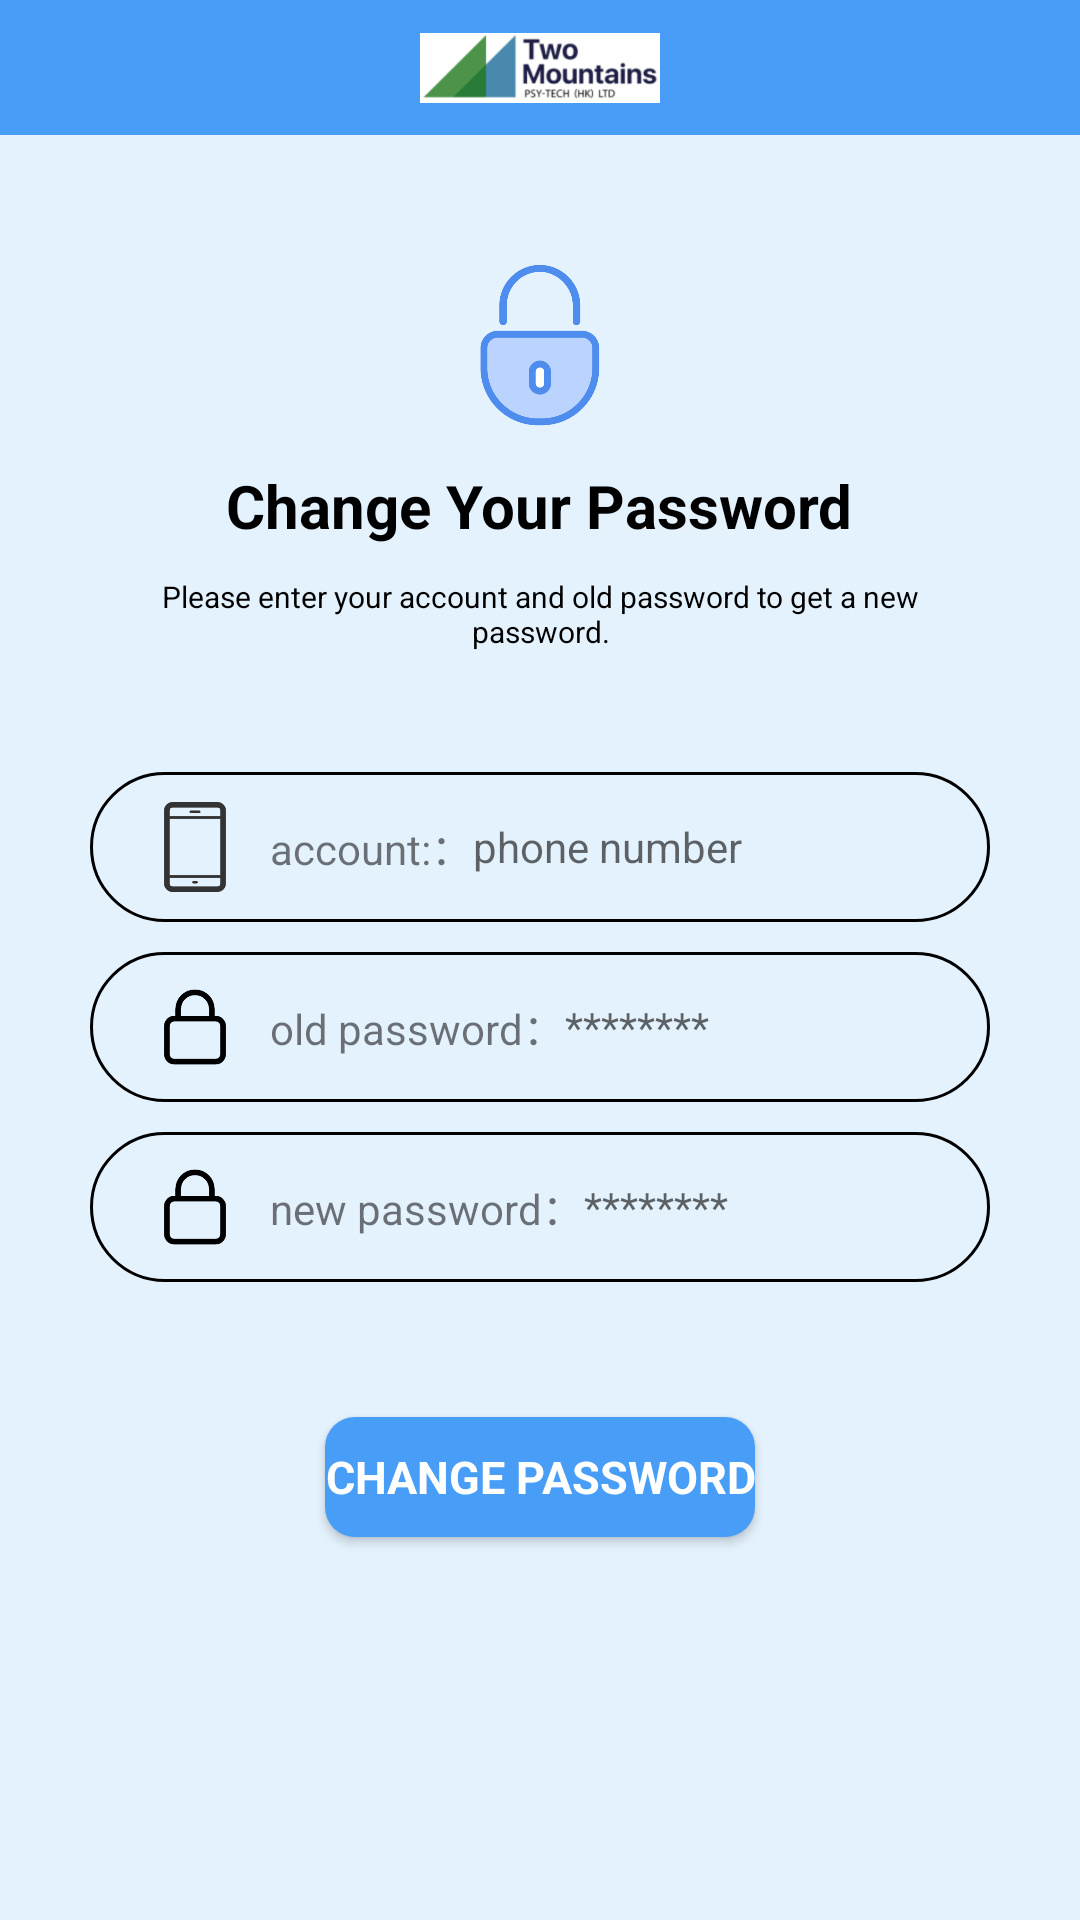

Here is an Android app screen rendered from its layout file. Give the layout XML and the strings, colors and styles it references.
<!-- AndroidManifest.xml: application theme Theme.BLE -->
<!-- res/layout/activity_change_password.xml -->
<?xml version="1.0" encoding="utf-8"?>
<androidx.appcompat.widget.LinearLayoutCompat xmlns:android="http://schemas.android.com/apk/res/android"
    xmlns:app="http://schemas.android.com/apk/res-auto"
    xmlns:tools="http://schemas.android.com/tools"
    android:layout_width="match_parent"
    android:layout_height="match_parent"
    android:orientation="vertical"
    android:background="@color/app_background"
    tools:context="com.example.twoMountains.ui.activity.ChangePasswordActivity">

    <RelativeLayout
        android:id="@+id/toolbar1"
        android:layout_width="match_parent"
        android:layout_height="wrap_content">

        
        <androidx.appcompat.widget.Toolbar
            android:id="@+id/toolbar"
            android:layout_width="match_parent"
            android:layout_height="@dimen/top_bar_height"
            android:background="?attr/colorPrimary">

            <ImageView
                android:id="@+id/two_mountains"
                android:layout_width="100dp"
                android:layout_height="match_parent"
                android:layout_gravity="center"
                android:layout_marginVertical="5dp"
                android:background="@drawable/shape_icbackground"
                android:minWidth="0dp"
                android:paddingHorizontal="10dp"
                android:paddingVertical="0dp"
                android:scaleType="centerInside"
                android:src="@drawable/two_mountains2" />

        </androidx.appcompat.widget.Toolbar>

        <ImageView
            android:id="@+id/backBtn"
            android:layout_width="@dimen/top_bar_height"
            android:layout_height="@dimen/top_bar_height"
            android:layout_alignParentLeft="true"
            android:padding="10dp"
            android:src="@drawable/ic_back"
            android:clickable="true"/>

    </RelativeLayout>

    <ImageView
        android:layout_width="60dp"
        android:layout_height="60dp"
        android:layout_marginTop="40dp"
        android:layout_gravity="center"
        android:src="@drawable/ic_password2"/>

    <TextView
        android:layout_width="wrap_content"
        android:layout_height="wrap_content"
        android:layout_gravity="center"
        android:layout_marginTop="10dp"
        android:text="@string/Change_Your_Password"
        android:textSize="20sp"
        android:textColor="@color/black"
        android:textStyle="bold"/>

    <TextView
        android:layout_width="wrap_content"
        android:layout_height="wrap_content"
        android:layout_gravity="center"
        android:layout_marginTop="10dp"
        android:gravity="center"
        android:layout_marginHorizontal="40dp"
        android:text="@string/Please_enter_your_account_and_old_password_to_get_a_new_password."
        android:textSize="10sp"
        android:textColor="@color/black"/>

    <LinearLayout
        android:id="@+id/loginContent"
        android:layout_width="match_parent"
        android:layout_height="wrap_content"
        android:layout_centerInParent="true"
        android:layout_marginStart="15dp"
        android:layout_marginTop="15dp"
        android:layout_marginEnd="15dp"
        android:orientation="vertical"
        android:padding="15dp"
        android:background="@drawable/shape_background"
        android:transitionName="loginContent">

        <LinearLayout
            android:id="@+id/accountCountent"
            android:layout_width="match_parent"
            android:layout_height="50dp"
            android:layout_marginTop="10dp"
            android:layout_marginBottom="10dp"
            android:background="@drawable/shape_edit"
            android:gravity="center"
            android:orientation="horizontal"
            android:paddingLeft="10dp"
            android:paddingRight="10dp"
            android:transitionName="phone">

            <ImageView
                android:layout_width="50dp"
                android:layout_height="50dp"
                android:padding="10dp"
                android:src="@drawable/ic_account" />

            <TextView
                android:layout_width="wrap_content"
                android:layout_height="wrap_content"
                android:text="@string/account"
                android:textSize="14sp" />

            <EditText
                android:id="@+id/phoneEdit"
                android:layout_width="match_parent"
                android:layout_height="match_parent"
                android:background="#00000000"
                android:hint="@string/phone_number"
                android:inputType="phone"
                android:maxLength="11"
                android:maxLines="1"
                android:singleLine="true"
                android:text=""
                android:textColor="@color/black"
                android:textSize="14dp" />
        </LinearLayout>

        <LinearLayout
            android:id="@+id/oldPwdContent"
            android:layout_width="match_parent"
            android:layout_height="50dp"
            android:layout_marginBottom="10dp"
            android:background="@drawable/shape_edit"
            android:gravity="center"
            android:orientation="horizontal"
            android:paddingLeft="10dp"
            android:paddingRight="10dp"
            android:transitionName="pwdContent">

            <ImageView
                android:layout_width="50dp"
                android:layout_height="50dp"
                android:padding="10dp"
                android:src="@drawable/ic_password" />

            <TextView
                android:layout_width="wrap_content"
                android:layout_height="wrap_content"
                android:text="@string/old_password"
                android:textSize="14dp" />

            <EditText
                android:id="@+id/oldPwdEdit"
                android:layout_width="match_parent"
                android:layout_height="match_parent"
                android:layout_gravity="center"
                android:background="#00000000"
                android:hint="********"
                android:inputType="textPassword"
                android:maxLines="1"
                android:singleLine="true"
                android:text=""
                android:textColor="@color/black"
                android:textSize="14dp" />
        </LinearLayout>

        <LinearLayout
            android:id="@+id/newPwdContent"
            android:layout_width="match_parent"
            android:layout_height="50dp"
            android:layout_marginBottom="10dp"
            android:background="@drawable/shape_edit"
            android:gravity="center"
            android:orientation="horizontal"
            android:paddingLeft="10dp"
            android:paddingRight="10dp"
            android:transitionName="pwdContent">

            <ImageView
                android:layout_width="50dp"
                android:layout_height="50dp"
                android:padding="10dp"
                android:src="@drawable/ic_password" />

            <TextView
                android:layout_width="wrap_content"
                android:layout_height="wrap_content"
                android:text="@string/new_password"
                android:textSize="14dp" />

            <EditText
                android:id="@+id/newPwdEdit"
                android:layout_width="match_parent"
                android:layout_height="match_parent"
                android:layout_gravity="center"
                android:background="#00000000"
                android:hint="********"
                android:inputType="textPassword"
                android:maxLines="1"
                android:singleLine="true"
                android:text=""
                android:textColor="@color/black"
                android:textSize="14dp" />
        </LinearLayout>

    </LinearLayout>

    <Button
        android:id="@+id/btn_changePassword"
        android:layout_width="wrap_content"
        android:layout_height="40dp"
        android:layout_marginTop="20dp"
        android:background="@drawable/shape_login_btn"
        android:layout_gravity="center"
        android:text="@string/Change_password"
        android:textStyle="bold"
        android:textColor="@color/white"
        android:textSize="15dp" />

</androidx.appcompat.widget.LinearLayoutCompat>
<!-- resources referenced by this layout -->
<resources>
  <color name="app_background">#E4F2FD</color>
  <color name="black">#FF000000</color>
  <color name="white">#FFFFFFFF</color>
  <dimen name="top_bar_height">45dp</dimen>
  <!-- drawable ic_account: png bitmap (drawable, 2012 bytes) -->
  <!-- drawable ic_password: png bitmap (drawable, 2214 bytes) -->
  <!-- drawable ic_password2: png bitmap (drawable, 15672 bytes) -->
  <!-- drawable shape_edit (drawable) -->
  <?xml version="1.0" encoding="utf-8"?>
  <shape xmlns:android="http://schemas.android.com/apk/res/android">
      <stroke
          android:width="1dp"
          android:color="@color/black" />
      <corners android:radius="50dp" />
  </shape>
  <!-- drawable shape_login_btn (drawable) -->
  <?xml version="1.0" encoding="utf-8"?>
  <shape xmlns:android="http://schemas.android.com/apk/res/android">
      <solid android:color="@color/blue_table"/>
      <corners android:radius="10dp" />
  </shape>
  <!-- drawable two_mountains2: png bitmap (drawable, 15081 bytes) -->
  <string name="Change_Your_Password">Change Your Password</string>
  <string name="Change_password">Change password</string>
  <string name="Please_enter_your_account_and_old_password_to_get_a_new_password.">Please enter your account and old password to get a new password.</string>
  <string name="account">account:：</string>
  <string name="new_password">new password：</string>
  <string name="old_password">old password：</string>
  <string name="phone_number">phone number</string>
  <style name="Theme.BLE" parent="Theme.MaterialComponents.DayNight.DarkActionBar">
          <item name="windowActionBar">false</item>
          <item name="windowNoTitle">true</item>
          
          <item name="colorPrimary">@color/blue_table</item>
          <item name="colorPrimaryVariant">@color/purple_700</item>
          <item name="colorOnPrimary">@color/app_background</item>
          
          <item name="colorSecondary">@color/teal_200</item>
          <item name="colorSecondaryVariant">@color/teal_700</item>
          <item name="colorOnSecondary">@color/black</item>
          
          <item name="android:statusBarColor">?attr/colorPrimaryVariant</item>
          
          <item name="fontFamily" tools:targetApi="jelly_bean">@font/microsoftyahei</item>
      </style>
  <color name="blue_table">#489df7</color>
  <color name="purple_700">#FF3700B3</color>
  <color name="teal_200">#FF03DAC5</color>
  <color name="teal_700">#FF018786</color>
</resources>
